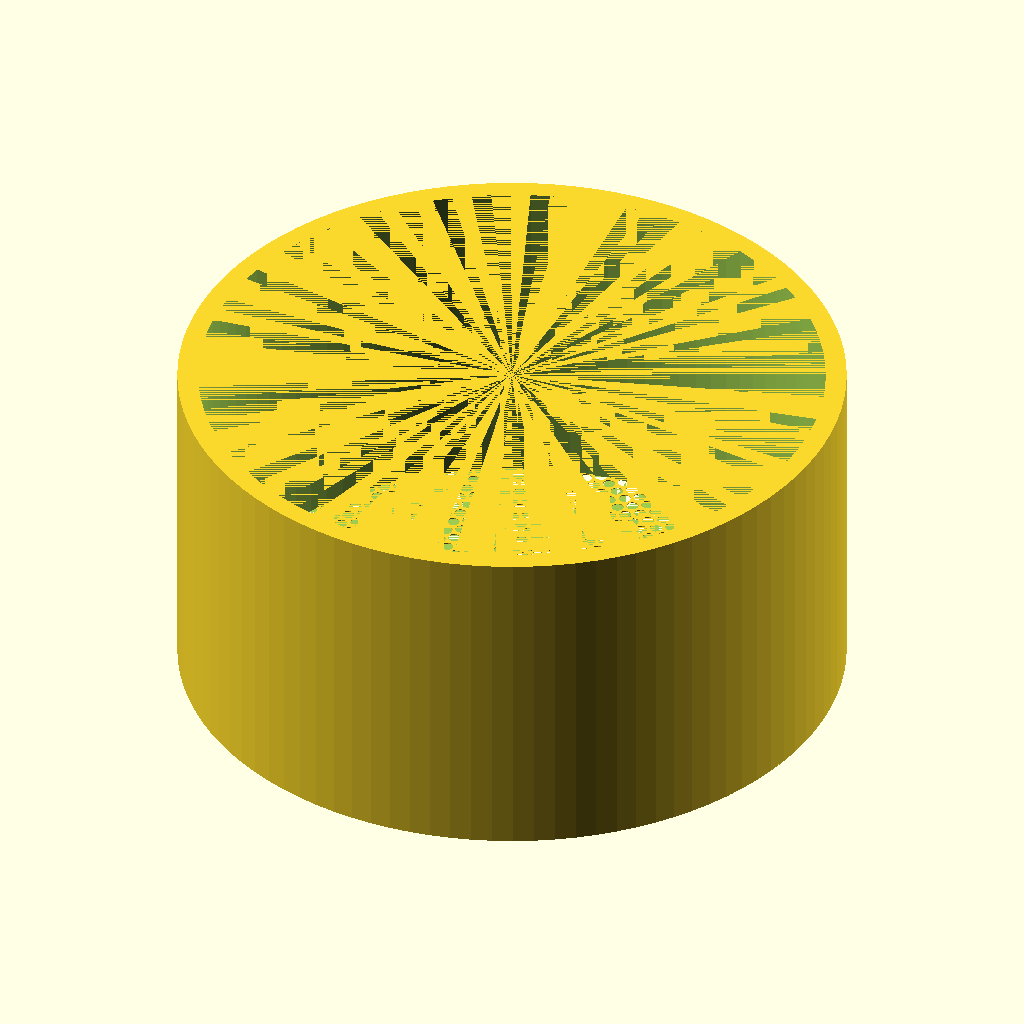
Cell 1: rendered with the file's own defaults.
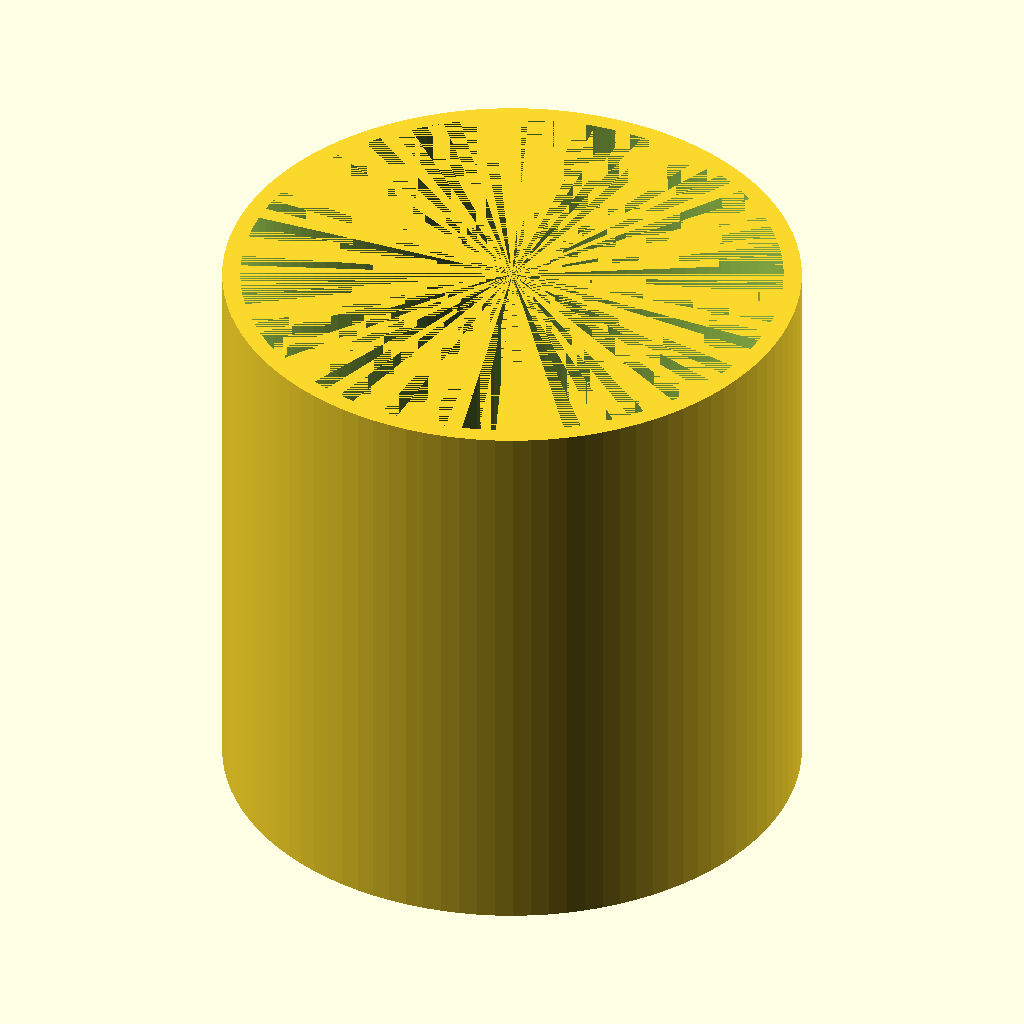
Cell 2: depth = 160 (everything else at default).
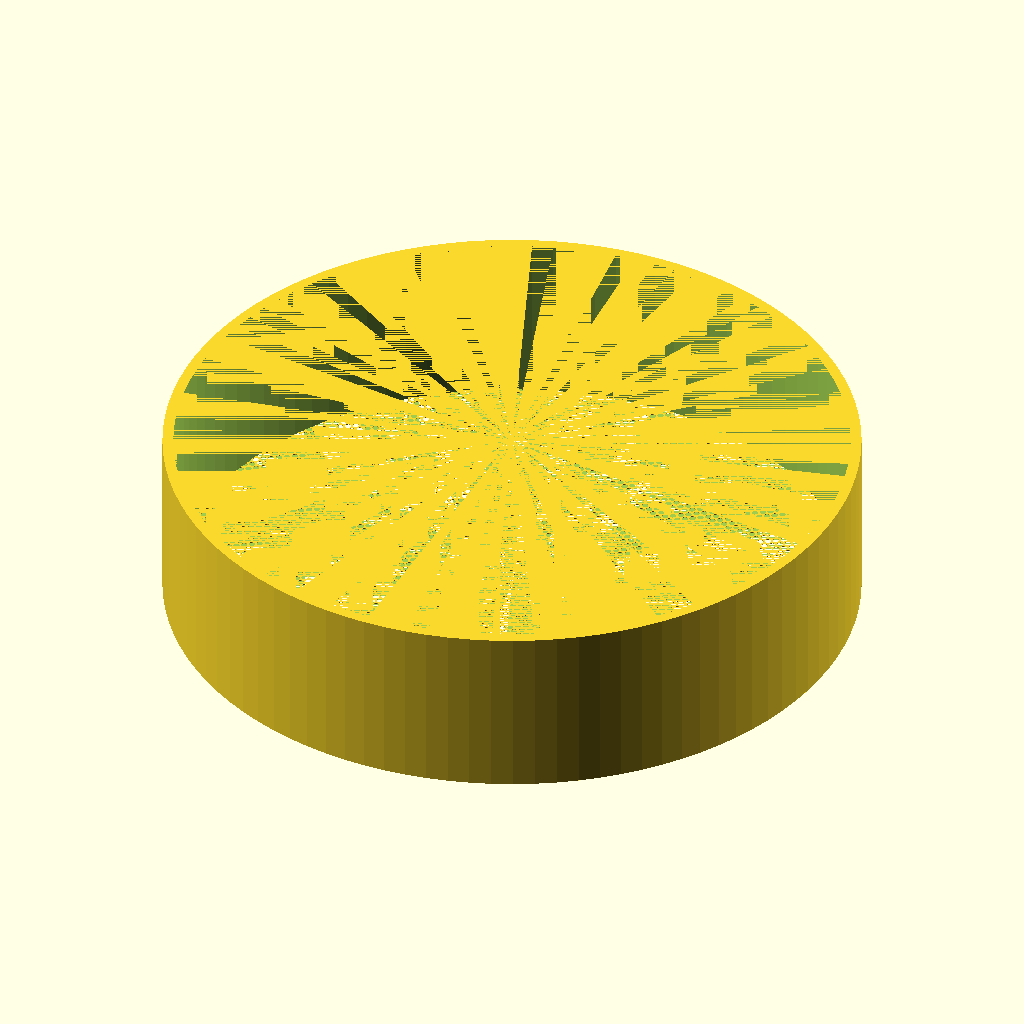
Cell 3: the same model with diameter = 320.
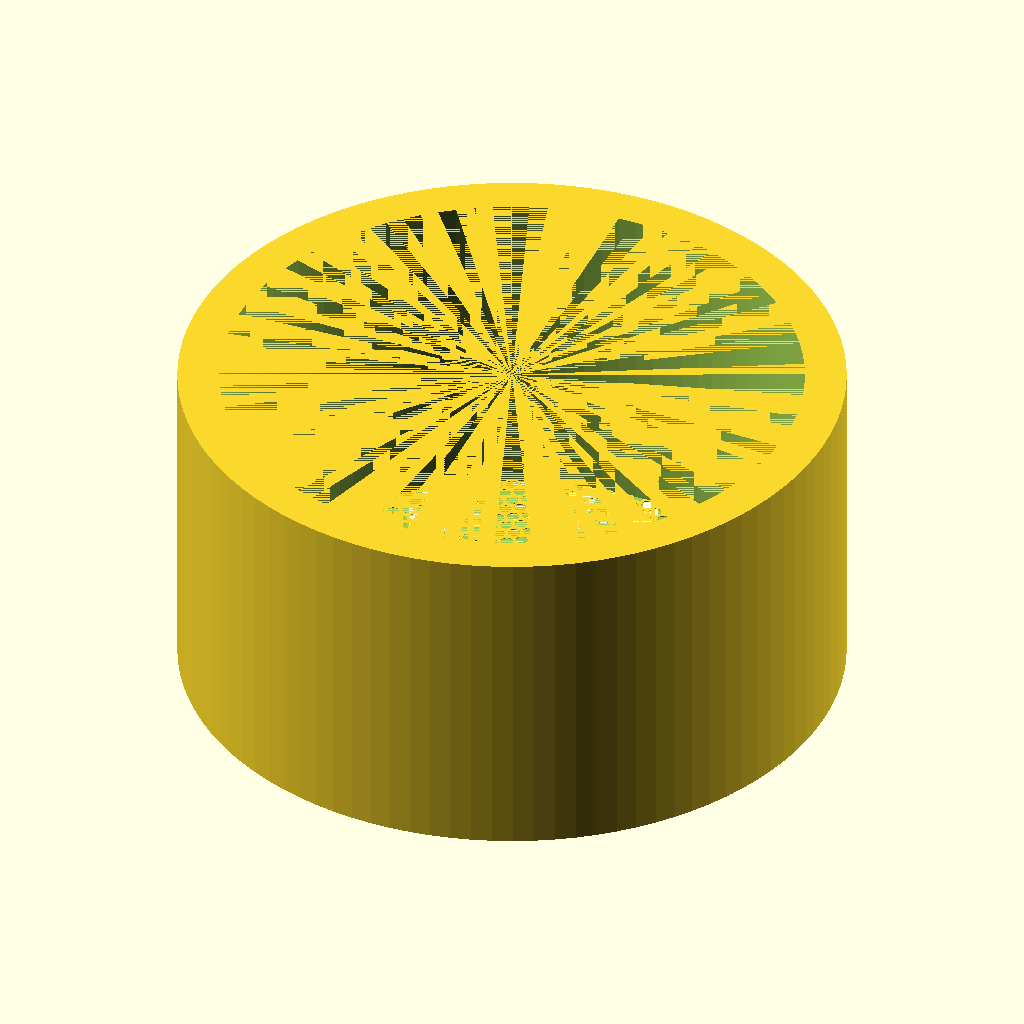
Cell 4: wall_size = 10 (everything else at default).
All cells are drawn from the same view direction (rotation 55°, 0°, 25°, orthographic, colour scheme Cornfield), but the view is re-fitted for each cell, so position and scale can differ between cells as well as the parameter.
Source of the model, inputs/thingiverse/files/thing-3644180/files/sieve.scad:
depth = 80; // how deep to make the sieve.
diameter = 160; // sieve diameter.
wall_size = 5; // wall thickness.
hole_size = 3;  // hole diameter.
floor_thickness = 0.2;

union() {
    difference() {
        cylinder(h=depth, d=diameter, $fn=100);
        cylinder(h=depth, d=diameter - wall_size*2, $fn=100);
    }
    linear_extrude(height=floor_thickness)
        difference() {
            circle(d=diameter);
            for (i=[-diameter/2:hole_size*2:diameter/2]) {
                for (j=[0:hole_size+1:diameter]) {
                    translate([i, j-diameter/2, 0])
                        circle(d=hole_size, $fn=10);
                    translate(
                        [i-hole_size,
                         j-(diameter/2 + (hole_size+1)/2),
                         0])
                        circle(d=hole_size, $fn=10);
                }
            }
        }
}
Parameter table extracted from the source (name, type, default, range or options):
depth: number, default 80
diameter: number, default 160
wall_size: number, default 5
hole_size: number, default 3
floor_thickness: number, default 0.2
